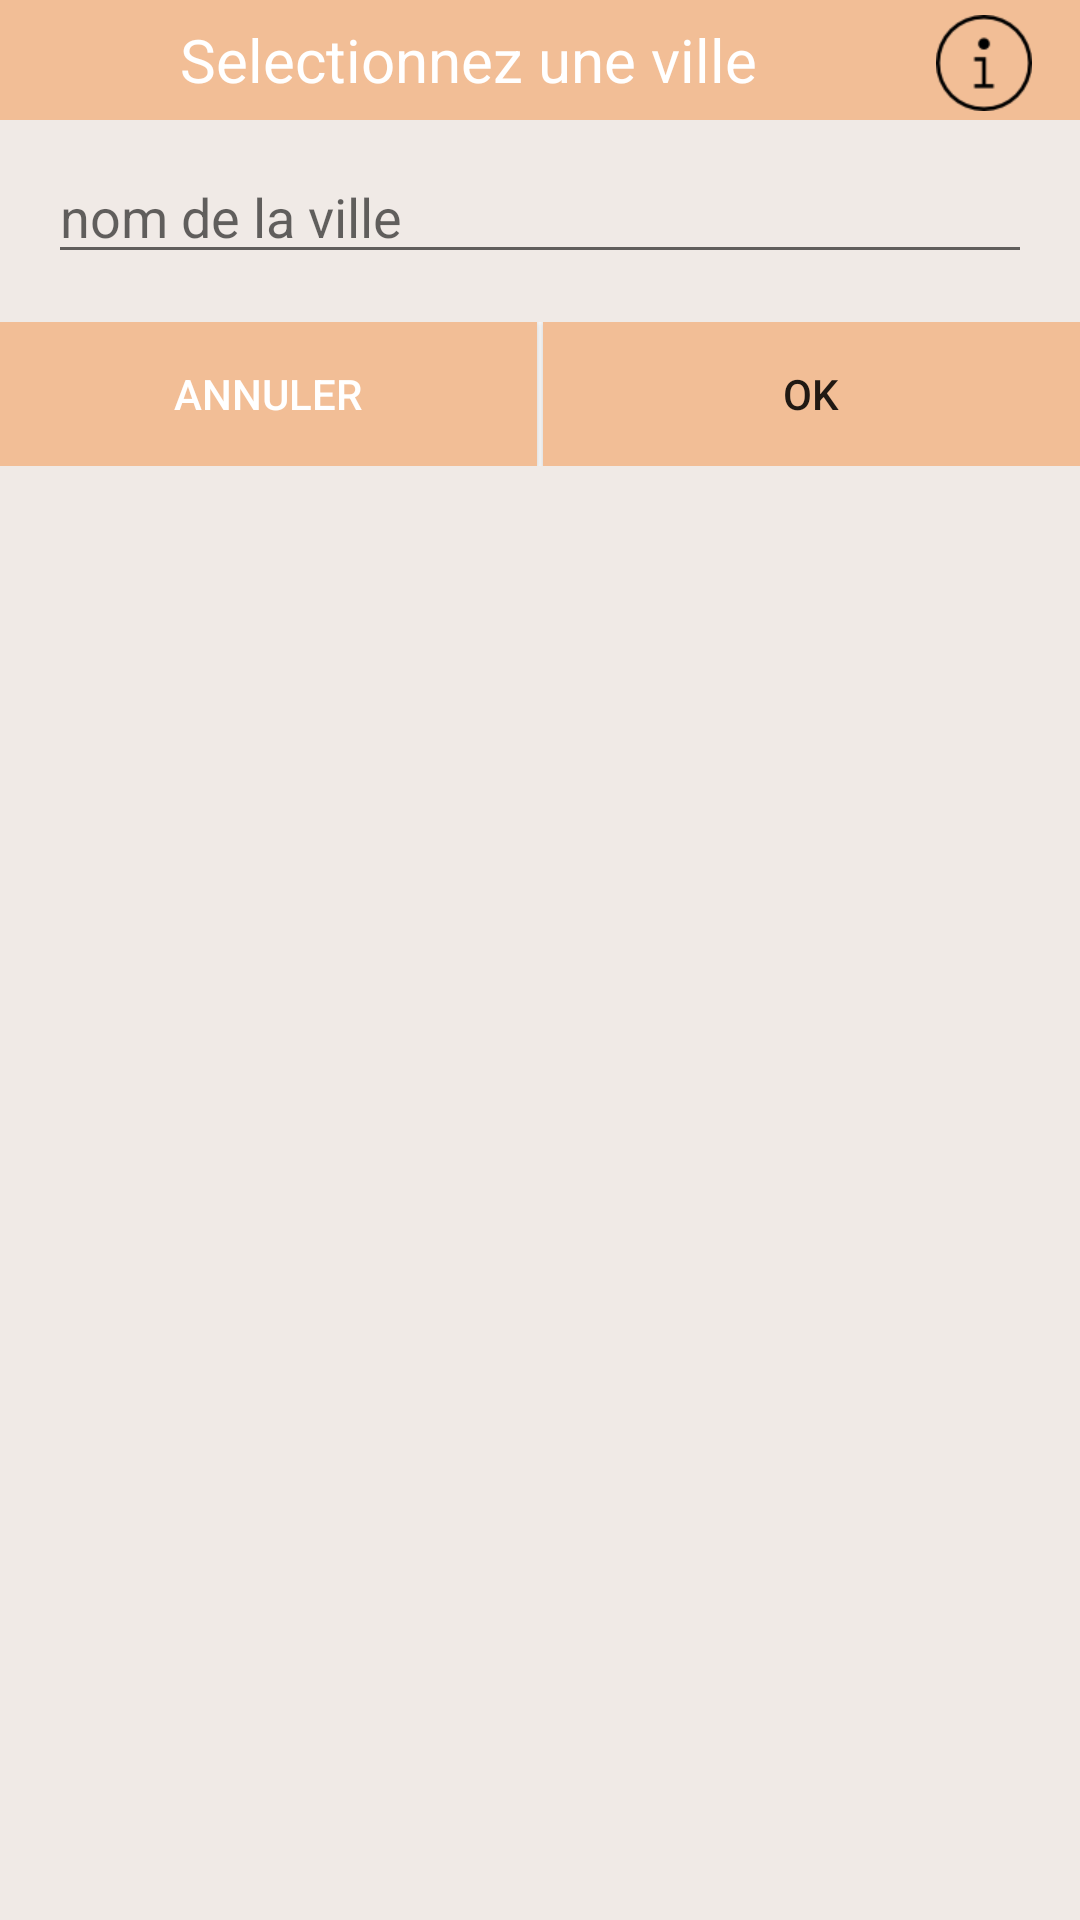

Write the Android layout XML for this screen, with the resource values it uses.
<!-- AndroidManifest.xml: application theme AppTheme -->
<!-- res/layout/add_cities_dialog.xml -->
<?xml version="1.0" encoding="utf-8"?>
<LinearLayout xmlns:android="http://schemas.android.com/apk/res/android"
    xmlns:app="http://schemas.android.com/apk/res-auto"
    android:layout_width="match_parent"
    android:background="@color/colorPrimaryLight"
    android:layout_height="wrap_content"
    android:orientation="vertical">

    <LinearLayout
        android:layout_width="match_parent"
        android:orientation="horizontal"
        android:layout_marginBottom="10dp"
        android:background="@color/colorPrimary"
        android:layout_height="wrap_content">
    <TextView
        android:id="@+id/title"
        android:layout_width="wrap_content"
        android:layout_weight="1"
        android:layout_height="40dp"
        android:gravity="center"
        android:text="Selectionnez une ville"
        android:textColor="@android:color/white"
        android:textSize="20dp" />
        <ImageView
            android:layout_width="32dp"
            android:id="@+id/info"
            android:layout_marginRight="16dp"
            android:layout_marginTop="5dp"
            android:src="@drawable/info"
            android:layout_height="32dp" />
    </LinearLayout>


    <AutoCompleteTextView
        android:id="@+id/city_autocomplete_view"
        android:layout_width="match_parent"
        android:layout_height="wrap_content"
        android:layout_marginBottom="16dp"
        android:completionThreshold="2"
        android:layout_marginRight="16dp"
        android:layout_marginLeft="16dp"
        android:hint="nom de la ville" />

    <LinearLayout
        android:layout_width="match_parent"
        android:layout_height="wrap_content"
        android:orientation="horizontal">

        <Button
            android:id="@+id/cancel"
            android:layout_width="wrap_content"
            android:layout_height="wrap_content"
            android:layout_weight="1"
            android:background="@color/colorPrimary"
            android:text="Annuler"
            android:textColor="@android:color/white" />

        <View
            android:layout_width="2dp"
            android:layout_height="match_parent"
            android:background="@android:color/white" />

        <Button
            android:id="@+id/ok"
            android:layout_width="wrap_content"
            android:layout_height="wrap_content"
            android:layout_weight="1"
            android:background="@color/colorPrimary"
            android:text="Ok" />
    </LinearLayout>
</LinearLayout>
<!-- resources referenced by this layout -->
<resources>
  <color name="colorPrimary">#f2be96</color>
  <color name="colorPrimaryLight">#f0eae6</color>
  <!-- drawable info: png bitmap (drawable, 1196 bytes) -->
  <style name="AppTheme" parent="Theme.AppCompat.Light.NoActionBar">
          
          <item name="colorPrimary">@color/colorPrimary</item>
          <item name="colorPrimaryDark">@color/colorPrimaryDark</item>
          <item name="colorAccent">@color/colorAccent</item>
  
          
          <item name="alertDialogTheme">@style/MyAlertDialogStyle</item>
          <item name="alertDialogStyle">@style/MyAlertDialogStyle</item>
      </style>
  <color name="colorPrimaryDark">#000000</color>
  <color name="colorAccent">#2faf84</color>
  <style name="MyAlertDialogStyle" parent="Theme.AppCompat.Light.Dialog.Alert">
          <item name="android:background">@android:color/white</item>
          <item name="buttonBarPositiveButtonStyle">@style/MyAlertDialogButtonStyle</item>
          <item name="buttonBarNegativeButtonStyle">@style/MyAlertDialogButtonStyle</item>
      </style>
  <style name="MyAlertDialogButtonStyle" parent="@style/Widget.AppCompat.Button.ButtonBar.AlertDialog">
          <item name="android:textColor">@color/colorAccent</item>
          <item name="android:textSize">15sp</item>
      </style>
</resources>
